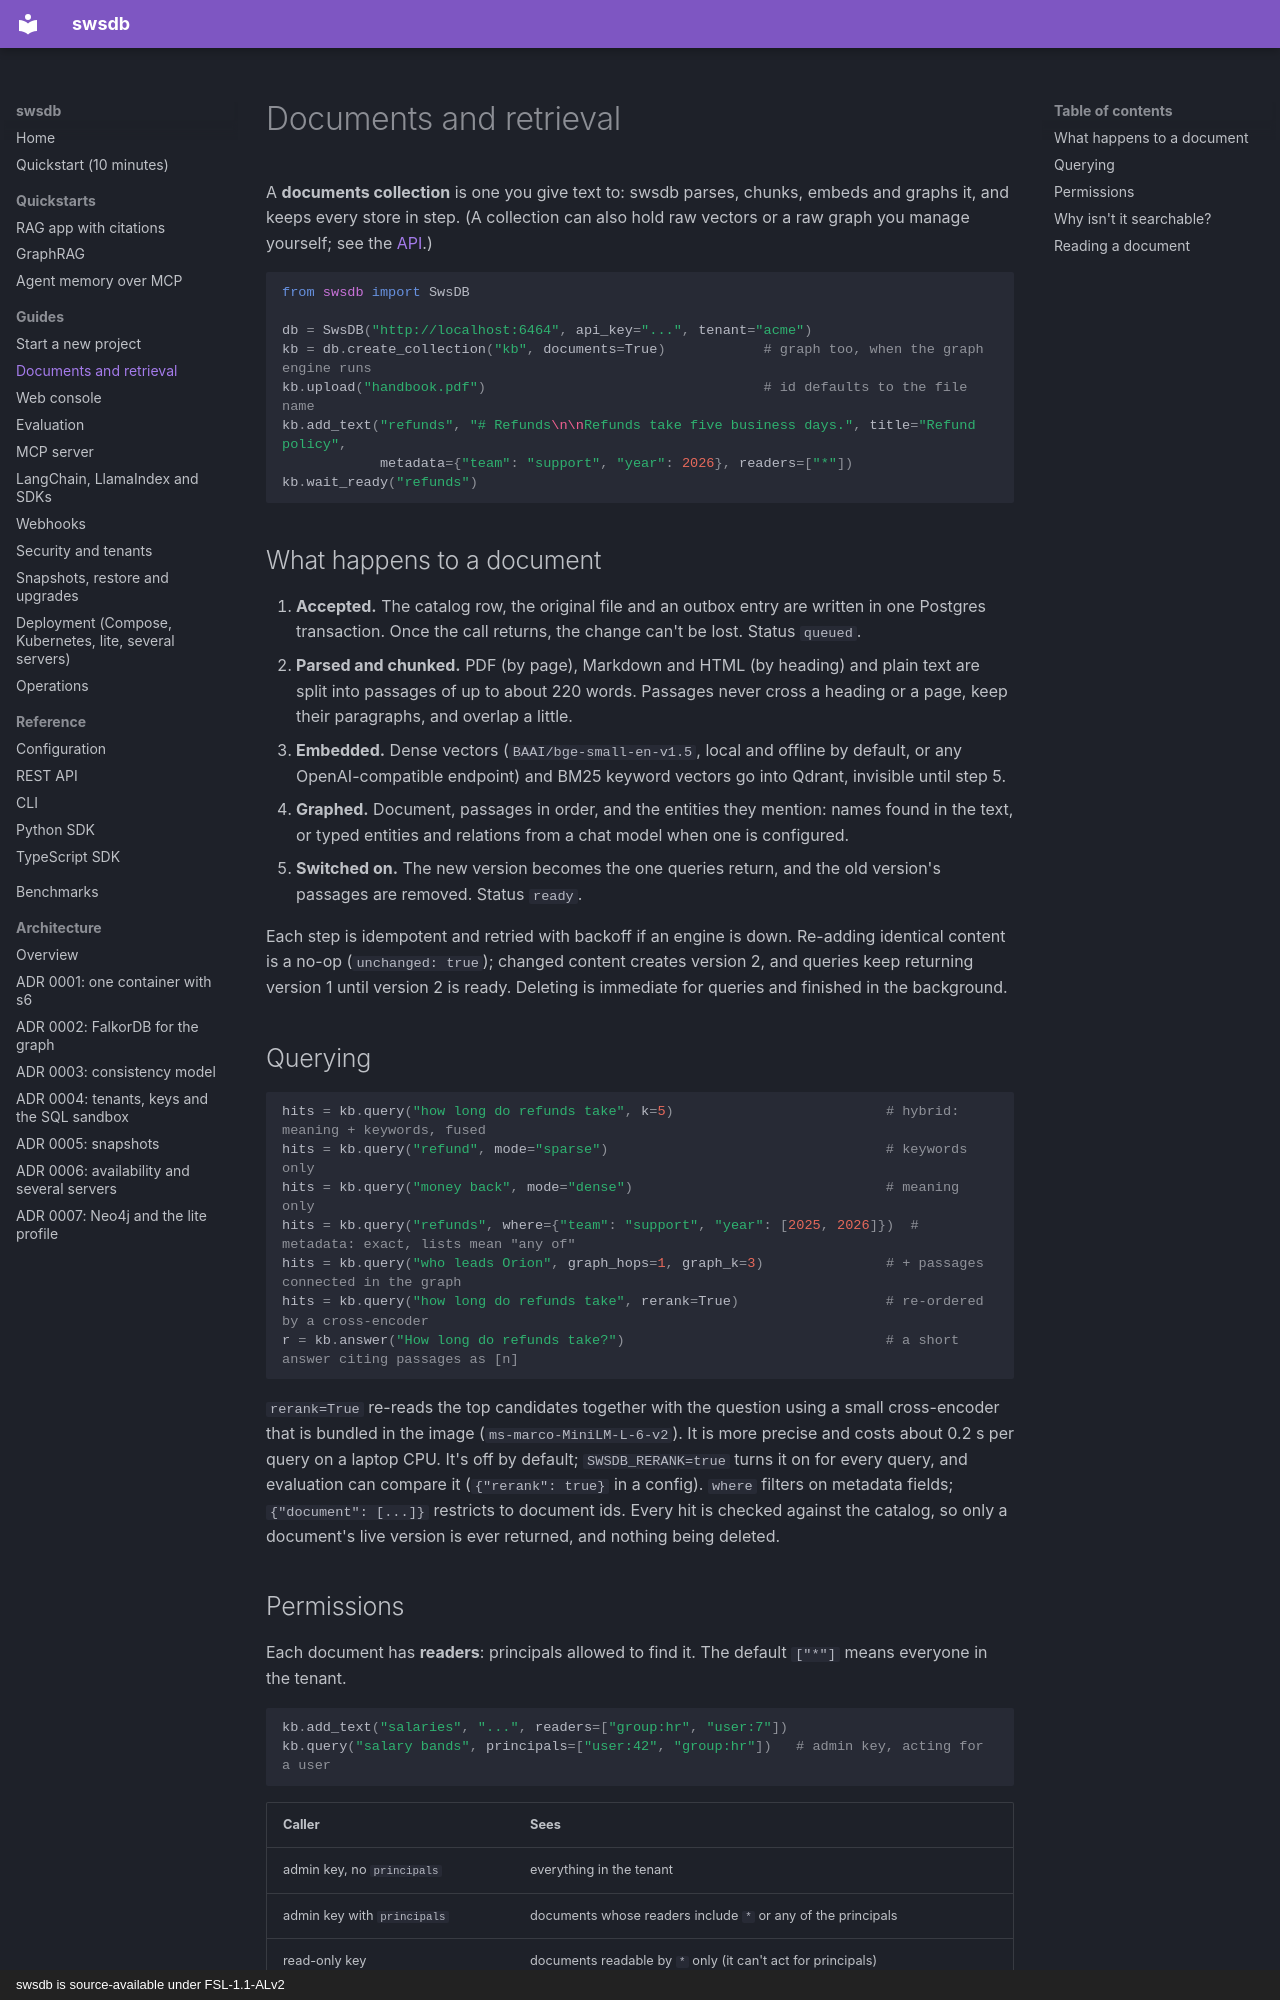

repository: prosws2210/SwsDB · page: guides/documents/index.html · generator: mkdocs · copyright: swsdb is source-available under FSL-1.1-ALv2

# Documents and retrieval

A **documents collection** is one you give text to: swsdb parses, chunks, embeds and graphs it, and keeps every store
in step. (A collection can also hold raw vectors or a raw graph you manage yourself; see the [API](../reference/api.md).)

```python
from swsdb import SwsDB

db = SwsDB("http://localhost:6464", api_key="...", tenant="acme")
kb = db.create_collection("kb", documents=True)            # graph too, when the graph engine runs
kb.upload("handbook.pdf")                                  # id defaults to the file name
kb.add_text("refunds", "# Refunds\n\nRefunds take five business days.", title="Refund policy",
            metadata={"team": "support", "year": 2026}, readers=["*"])
kb.wait_ready("refunds")
```

## What happens to a document

1. **Accepted.** The catalog row, the original file and an outbox entry are written in one Postgres transaction. Once
   the call returns, the change can't be lost. Status `queued`.
2. **Parsed and chunked.** PDF (by page), Markdown and HTML (by heading) and plain text are split into passages of up
   to about 220 words. Passages never cross a heading or a page, keep their paragraphs, and overlap a little.
3. **Embedded.** Dense vectors (`BAAI/bge-small-en-v1.5`, local and offline by default, or any OpenAI-compatible
   endpoint) and BM25 keyword vectors go into Qdrant, invisible until step 5.
4. **Graphed.** Document, passages in order, and the entities they mention: names found in the text, or typed
   entities and relations from a chat model when one is configured.
5. **Switched on.** The new version becomes the one queries return, and the old version's passages are removed. Status
   `ready`.

Each step is idempotent and retried with backoff if an engine is down. Re-adding identical content is a no-op
(`unchanged: true`); changed content creates version 2, and queries keep returning version 1 until version 2 is
ready. Deleting is immediate for queries and finished in the background.

## Querying

```python
hits = kb.query("how long do refunds take", k=5)                          # hybrid: meaning + keywords, fused
hits = kb.query("refund", mode="sparse")                                  # keywords only
hits = kb.query("money back", mode="dense")                               # meaning only
hits = kb.query("refunds", where={"team": "support", "year": [2025, 2026]})  # metadata: exact, lists mean "any of"
hits = kb.query("who leads Orion", graph_hops=1, graph_k=3)               # + passages connected in the graph
hits = kb.query("how long do refunds take", rerank=True)                  # re-ordered by a cross-encoder
r = kb.answer("How long do refunds take?")                                # a short answer citing passages as [n]
```

`rerank=True` re-reads the top candidates together with the question using a small cross-encoder that is bundled in
the image (`ms-marco-MiniLM-L-6-v2`). It is more precise and costs about 0.2 s per query on a laptop CPU. It's off by
default; `SWSDB_RERANK=true` turns it on for every query, and evaluation can compare it (`{"rerank": true}` in a
config). `where` filters on metadata fields; `{"document": [...]}` restricts to document ids. Every hit is checked against the
catalog, so only a document's live version is ever returned, and nothing being deleted.
